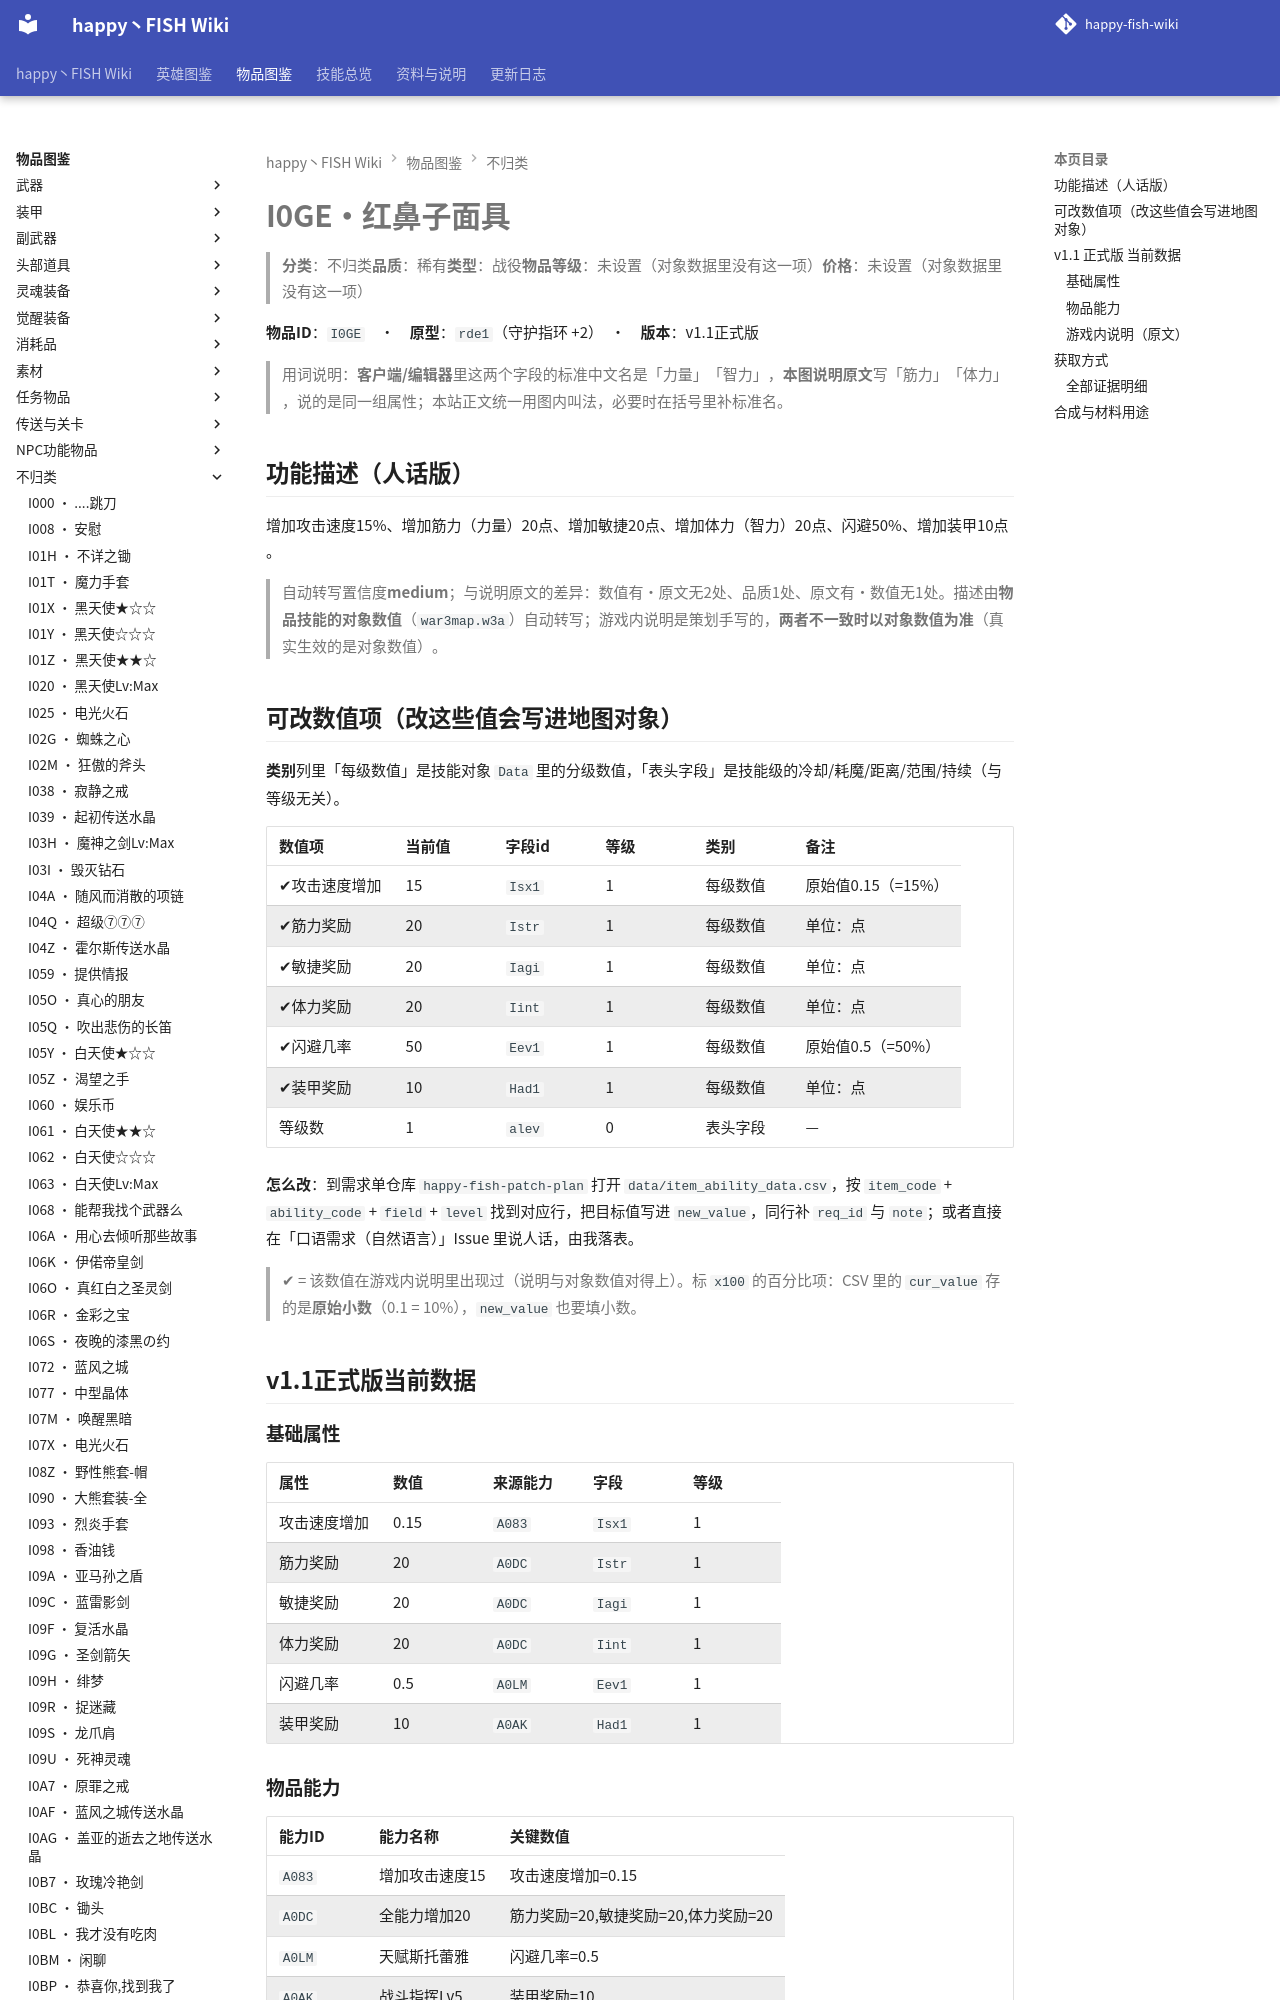

repository: slasher233/happy-fish-sao-wiki · page: items/不归类/I0GE_红鼻子面具/index.html · generator: mkdocs

# I0GE · 红鼻子面具

> **分类**：不归类　**品质**：稀有　**类型**：战役　**物品等级**：未设置（对象数据里没有这一项）　**价格**：未设置（对象数据里没有这一项）

**物品 ID**：`I0GE`　·　**原型**：`rde1`（守护指环 +2）　·　**版本**：v1.1 正式版

> 用词说明：**客户端/编辑器**里这两个字段的标准中文名是「力量」「智力」，**本图说明原文**写「筋力」「体力」，说的是同一组属性；本站正文统一用图内叫法，必要时在括号里补标准名。

## 功能描述（人话版）

增加攻击速度 15%、增加筋力（力量） 20 点、增加敏捷 20 点、增加体力（智力） 20 点、闪避 50%、增加装甲 10 点。

> 自动转写置信度 **medium**；与说明原文的差异：数值有·原文无 2 处、品质 1 处、原文有·数值无 1 处。
> 描述由**物品技能的对象数值**（`war3map.w3a`）自动转写；游戏内说明是策划手写的，**两者不一致时以对象数值为准**（真实生效的是对象数值）。

## 可改数值项（改这些值会写进地图对象）

**类别**列里「每级数值」是技能对象 `Data` 里的分级数值，「表头字段」是技能级的冷却/耗魔/距离/范围/持续（与等级无关）。

| 数值项 | 当前值 | 字段 id | 等级 | 类别 | 备注 |
| --- | --- | --- | --- | --- | --- |
| ✔ 攻击速度增加 | 15 | `Isx1` | 1 | 每级数值 | 原始值 0.15（= 15%） |
| ✔ 筋力奖励 | 20 | `Istr` | 1 | 每级数值 | 单位：点 |
| ✔ 敏捷奖励 | 20 | `Iagi` | 1 | 每级数值 | 单位：点 |
| ✔ 体力奖励 | 20 | `Iint` | 1 | 每级数值 | 单位：点 |
| ✔ 闪避几率 | 50 | `Eev1` | 1 | 每级数值 | 原始值 0.5（= 50%） |
| ✔ 装甲奖励 | 10 | `Had1` | 1 | 每级数值 | 单位：点 |
| 等级数 | 1 | `alev` | 0 | 表头字段 | — |


**怎么改**：到需求单仓库 `happy-fish-patch-plan` 打开 `data/item_ability_data.csv`，按 `item_code` + `ability_code` + `field` + `level` 找到对应行，把目标值写进 `new_value`，同行补 `req_id` 与 `note`；或者直接在「口语需求（自然语言）」Issue 里说人话，由我落表。

> ✔ = 该数值在游戏内说明里出现过（说明与对象数值对得上）。标 `x100` 的百分比项：CSV 里的 `cur_value` 存的是**原始小数**（0.1 = 10%），`new_value` 也要填小数。

## v1.1 正式版 当前数据
